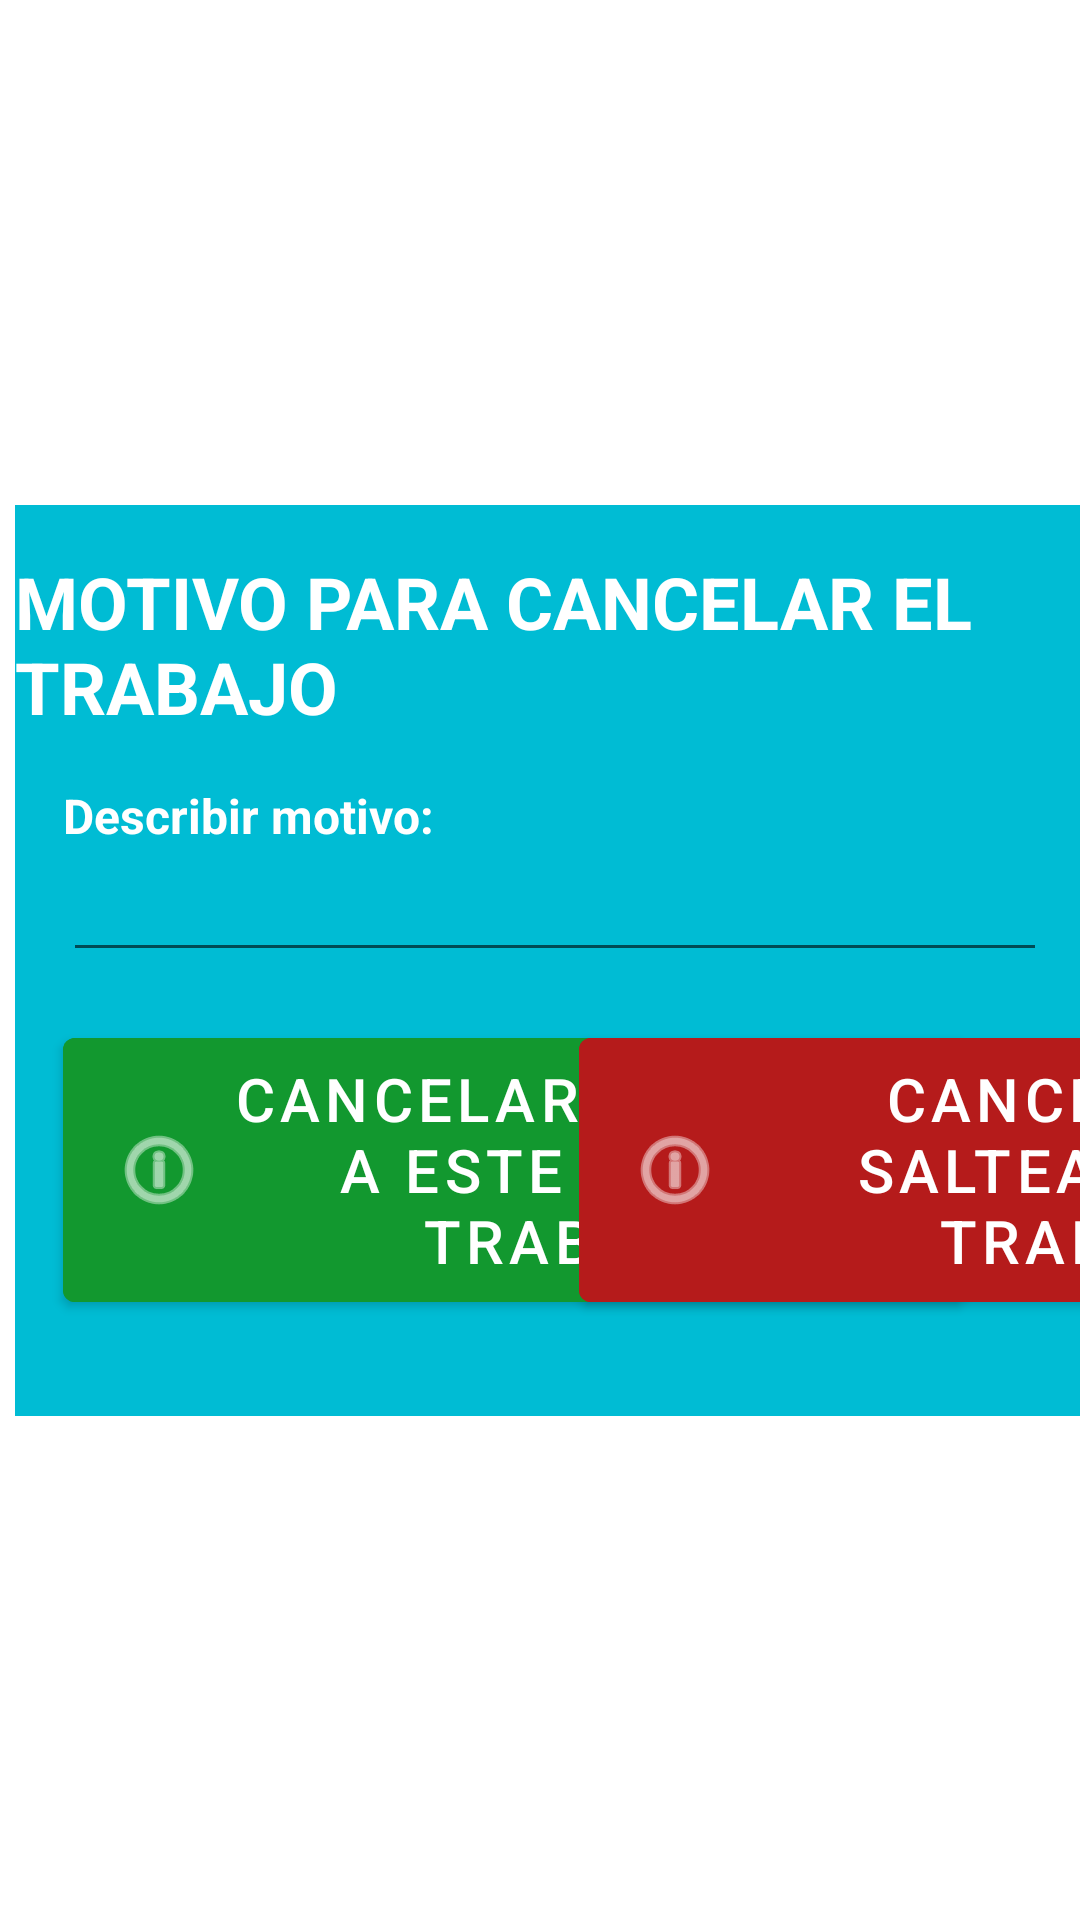

Layout XML and referenced resources for this Android screen:
<!-- AndroidManifest.xml: application theme Theme.ProduccionTablet -->
<!-- res/layout/dialog_cancelar_motivo.xml -->
<?xml version="1.0" encoding="utf-8"?>
<androidx.constraintlayout.widget.ConstraintLayout xmlns:android="http://schemas.android.com/apk/res/android"
    xmlns:app="http://schemas.android.com/apk/res-auto"
    xmlns:tools="http://schemas.android.com/tools"
    android:layout_width="wrap_content"
    android:layout_height="wrap_content">

    <androidx.constraintlayout.widget.ConstraintLayout
        android:layout_width="wrap_content"
        android:layout_height="wrap_content"
        android:layout_margin="5dp"
        android:background="#00BCD4"
        app:layout_constraintBottom_toBottomOf="parent"
        app:layout_constraintEnd_toEndOf="parent"
        app:layout_constraintHorizontal_bias="0.0"
        app:layout_constraintStart_toStartOf="parent"
        app:layout_constraintTop_toTopOf="parent">

        <Button
            android:id="@+id/cierre_btn_cancelarycontinuar"
            android:layout_width="300dp"
            android:layout_height="100dp"
            android:layout_marginStart="16dp"
            android:layout_marginTop="16dp"
            android:backgroundTint="#12982F"
            android:text="cancelar y volver a este mismo trabajo"
            android:textSize="20sp"
            app:icon="@android:drawable/ic_menu_info_details"
            app:layout_constraintStart_toStartOf="parent"
            app:layout_constraintTop_toBottomOf="@+id/edit_motivo" />

        <TextView
            android:id="@+id/textview"
            android:layout_width="wrap_content"
            android:layout_height="wrap_content"
            android:layout_marginStart="100dp"
            android:layout_marginTop="16dp"
            android:layout_marginEnd="100dp"
            android:text="MOTIVO PARA CANCELAR EL TRABAJO"
            android:textColor="@color/white"
            android:textSize="24sp"
            android:textStyle="bold"
            app:layout_constraintEnd_toEndOf="parent"
            app:layout_constraintStart_toStartOf="parent"
            app:layout_constraintTop_toTopOf="parent" />

        <TextView
            android:id="@+id/textView33"
            android:layout_width="wrap_content"
            android:layout_height="wrap_content"
            android:layout_marginStart="16dp"
            android:layout_marginTop="16dp"
            android:text="Describir motivo:"
            android:textColor="@color/white"
            android:textSize="16sp"
            android:textStyle="bold"
            app:layout_constraintStart_toStartOf="parent"
            app:layout_constraintTop_toBottomOf="@+id/textview" />

        <EditText
            android:id="@+id/edit_motivo"
            android:layout_width="0dp"
            android:layout_height="wrap_content"
            android:layout_marginStart="16dp"
            android:layout_marginEnd="16dp"
            android:ems="10"
            android:gravity="start|top"
            android:inputType="text"
            android:textColor="#F8F1F1"
            app:layout_constraintEnd_toEndOf="parent"
            app:layout_constraintStart_toStartOf="parent"
            app:layout_constraintTop_toBottomOf="@+id/textView33" />

        <Button
            android:id="@+id/cierre_btn_cancelarysaltar"
            android:layout_width="300dp"
            android:layout_height="100dp"
            android:layout_marginStart="16dp"
            android:layout_marginTop="16dp"
            android:layout_marginEnd="16dp"
            android:layout_marginBottom="32dp"
            android:backgroundTint="#B51B1B"
            android:text="cancelar y saltear este trabajo"
            android:textSize="20sp"
            app:icon="@android:drawable/ic_menu_info_details"
            app:layout_constraintBottom_toBottomOf="parent"
            app:layout_constraintEnd_toEndOf="parent"
            app:layout_constraintStart_toEndOf="@+id/cierre_btn_cancelarycontinuar"
            app:layout_constraintTop_toBottomOf="@+id/edit_motivo" />

        <Button
            android:id="@+id/cierre_btn_cancelar"
            android:layout_width="48dp"
            android:layout_height="48dp"
            android:layout_marginTop="4dp"
            android:layout_marginEnd="4dp"
            android:background="@drawable/ic_baseline_close_24"
            app:layout_constraintEnd_toEndOf="parent"
            app:layout_constraintTop_toTopOf="parent" />


    </androidx.constraintlayout.widget.ConstraintLayout>

</androidx.constraintlayout.widget.ConstraintLayout>
<!-- resources referenced by this layout -->
<resources>
  <style name="Theme.ProduccionTablet" parent="Theme.MaterialComponents.DayNight.DarkActionBar">
          
          <item name="colorPrimary">@color/purple_500</item>
          <item name="colorPrimaryVariant">@color/purple_700</item>
          <item name="colorOnPrimary">@color/white</item>
          
          <item name="colorSecondary">@color/teal_200</item>
          <item name="colorSecondaryVariant">@color/teal_700</item>
          <item name="colorOnSecondary">@color/black</item>
          
          <item name="android:statusBarColor" tools:targetApi="l">?attr/colorPrimaryVariant</item>
          
      </style>
  <!-- not gathered from this repository: default colours our renderer supplied (Android Studio template values) -->
  <color name="purple_500">#FF6200EE</color>
  <color name="purple_700">#FF3700B3</color>
  <color name="teal_200">#FF03DAC5</color>
  <color name="teal_700">#FF018786</color>
  <color name="black">#FF000000</color>
  <color name="white">#FFFFFFFF</color>
</resources>
